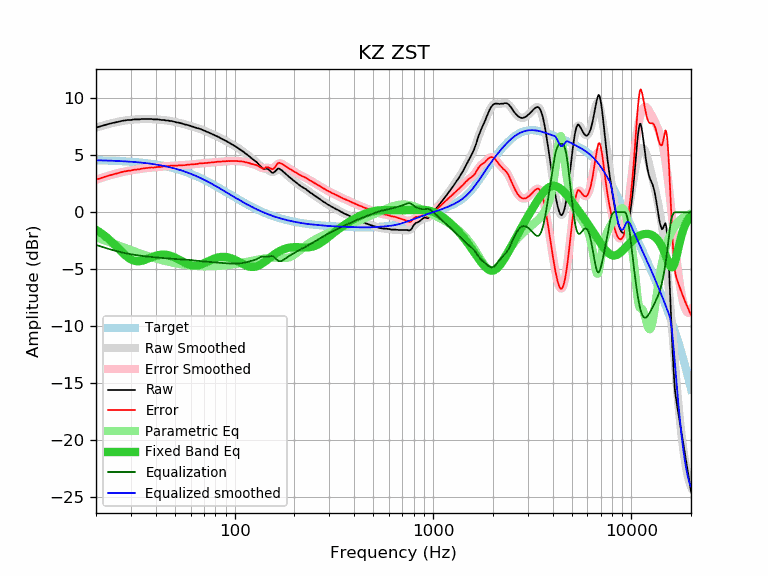

The table this chart was drawn from, first rows:
frequency, raw, error, smoothed, error_smoothed, equalization, parametric_eq, equalized_raw, equalized_smoothed, target
20, 7.43, 2.86, 7.43, 2.86, -2.86, -1.54, 4.57, 4.57, 4.57
21, 7.54, 2.98, 7.54, 2.98, -2.98, -1.77, 4.56, 4.56, 4.56
22, 7.64, 3.09, 7.64, 3.09, -3.09, -2.03, 4.55, 4.55, 4.55
23, 7.74, 3.20, 7.74, 3.20, -3.20, -2.31, 4.54, 4.54, 4.54
24, 7.82, 3.29, 7.82, 3.29, -3.29, -2.60, 4.53, 4.53, 4.53
25, 7.89, 3.38, 7.89, 3.38, -3.38, -2.90, 4.51, 4.51, 4.51
26, 7.95, 3.45, 7.95, 3.45, -3.45, -3.21, 4.50, 4.50, 4.50
27, 8.02, 3.53, 8.01, 3.52, -3.52, -3.49, 4.50, 4.49, 4.49
28, 8.06, 3.59, 8.05, 3.58, -3.58, -3.75, 4.48, 4.47, 4.47
29, 8.10, 3.65, 8.09, 3.63, -3.63, -3.97, 4.47, 4.45, 4.45
30, 8.10, 3.66, 8.12, 3.68, -3.68, -4.13, 4.42, 4.44, 4.44
31, 8.15, 3.73, 8.14, 3.72, -3.72, -4.24, 4.43, 4.42, 4.42
32, 8.15, 3.75, 8.16, 3.76, -3.76, -4.29, 4.39, 4.40, 4.40
33, 8.15, 3.77, 8.17, 3.79, -3.79, -4.29, 4.36, 4.38, 4.38
34, 8.19, 3.83, 8.18, 3.83, -3.83, -4.26, 4.36, 4.36, 4.36
35, 8.19, 3.86, 8.19, 3.85, -3.85, -4.19, 4.34, 4.33, 4.33
36, 8.19, 3.88, 8.19, 3.88, -3.88, -4.12, 4.31, 4.31, 4.31
37, 8.19, 3.91, 8.18, 3.90, -3.90, -4.03, 4.29, 4.28, 4.28
38, 8.19, 3.94, 8.18, 3.92, -3.92, -3.95, 4.27, 4.25, 4.25
39, 8.15, 3.92, 8.17, 3.94, -3.94, -3.88, 4.21, 4.23, 4.23
40, 8.15, 3.95, 8.16, 3.96, -3.96, -3.82, 4.19, 4.20, 4.20
41, 8.15, 3.98, 8.14, 3.98, -3.98, -3.77, 4.17, 4.17, 4.17
42, 8.12, 3.98, 8.13, 3.99, -3.99, -3.74, 4.13, 4.14, 4.14
43, 8.10, 4.00, 8.11, 4.01, -4.01, -3.72, 4.09, 4.10, 4.10
44, 8.10, 4.03, 8.09, 4.02, -4.02, -3.72, 4.08, 4.07, 4.07
45, 8.06, 4.03, 8.07, 4.04, -4.04, -3.73, 4.02, 4.03, 4.03
46, 8.06, 4.06, 8.05, 4.05, -4.05, -3.76, 4.01, 4.00, 4.00
47, 8.02, 4.06, 8.02, 4.07, -4.07, -3.80, 3.95, 3.96, 3.96
48, 8.02, 4.10, 8.00, 4.08, -4.08, -3.85, 3.94, 3.92, 3.92
49, 7.97, 4.09, 7.97, 4.09, -4.09, -3.91, 3.88, 3.88, 3.88
50, 7.93, 4.09, 7.94, 4.10, -4.10, -3.97, 3.83, 3.84, 3.84
51, 7.89, 4.09, 7.90, 4.10, -4.10, -4.05, 3.79, 3.80, 3.80
52, 7.87, 4.11, 7.87, 4.11, -4.11, -4.12, 3.76, 3.76, 3.76
53, 7.84, 4.13, 7.83, 4.12, -4.12, -4.20, 3.72, 3.71, 3.71
54, 7.80, 4.13, 7.80, 4.13, -4.13, -4.28, 3.67, 3.67, 3.67
55, 7.76, 4.14, 7.76, 4.14, -4.14, -4.36, 3.62, 3.62, 3.62
56, 7.71, 4.13, 7.72, 4.15, -4.15, -4.43, 3.56, 3.58, 3.58
57, 7.69, 4.16, 7.69, 4.16, -4.16, -4.49, 3.53, 3.53, 3.53
58, 7.66, 4.18, 7.65, 4.17, -4.17, -4.55, 3.49, 3.48, 3.48
59, 7.62, 4.19, 7.61, 4.18, -4.18, -4.60, 3.44, 3.43, 3.43
60, 7.57, 4.19, 7.57, 4.19, -4.19, -4.63, 3.38, 3.38, 3.38
61, 7.53, 4.20, 7.54, 4.20, -4.20, -4.66, 3.33, 3.33, 3.33
62, 7.50, 4.22, 7.50, 4.21, -4.21, -4.68, 3.29, 3.28, 3.28
63, 7.45, 4.22, 7.46, 4.23, -4.23, -4.68, 3.22, 3.23, 3.23
64, 7.41, 4.23, 7.42, 4.24, -4.24, -4.67, 3.17, 3.18, 3.18
65, 7.38, 4.25, 7.38, 4.26, -4.26, -4.66, 3.12, 3.13, 3.13
66, 7.36, 4.29, 7.35, 4.27, -4.27, -4.63, 3.09, 3.07, 3.07
67, 7.32, 4.30, 7.31, 4.28, -4.28, -4.60, 3.04, 3.02, 3.02
68, 7.27, 4.30, 7.27, 4.30, -4.30, -4.56, 2.97, 2.97, 2.97
69, 7.22, 4.30, 7.22, 4.31, -4.31, -4.52, 2.91, 2.92, 2.92
70, 7.18, 4.32, 7.18, 4.32, -4.32, -4.47, 2.86, 2.86, 2.86
71, 7.13, 4.32, 7.13, 4.33, -4.33, -4.42, 2.80, 2.81, 2.81
72, 7.08, 4.33, 7.09, 4.34, -4.34, -4.37, 2.74, 2.75, 2.75
73, 7.04, 4.34, 7.04, 4.34, -4.34, -4.32, 2.70, 2.70, 2.70
74, 7.00, 4.36, 7.00, 4.35, -4.35, -4.27, 2.65, 2.64, 2.64
75, 6.96, 4.37, 6.95, 4.36, -4.36, -4.22, 2.60, 2.59, 2.59
76, 6.91, 4.37, 6.91, 4.37, -4.37, -4.18, 2.54, 2.54, 2.54
77, 6.86, 4.38, 6.86, 4.38, -4.38, -4.14, 2.48, 2.48, 2.48
78, 6.82, 4.39, 6.82, 4.39, -4.39, -4.10, 2.43, 2.43, 2.43
79, 6.77, 4.40, 6.78, 4.40, -4.40, -4.06, 2.37, 2.37, 2.37
... 553 more rows
